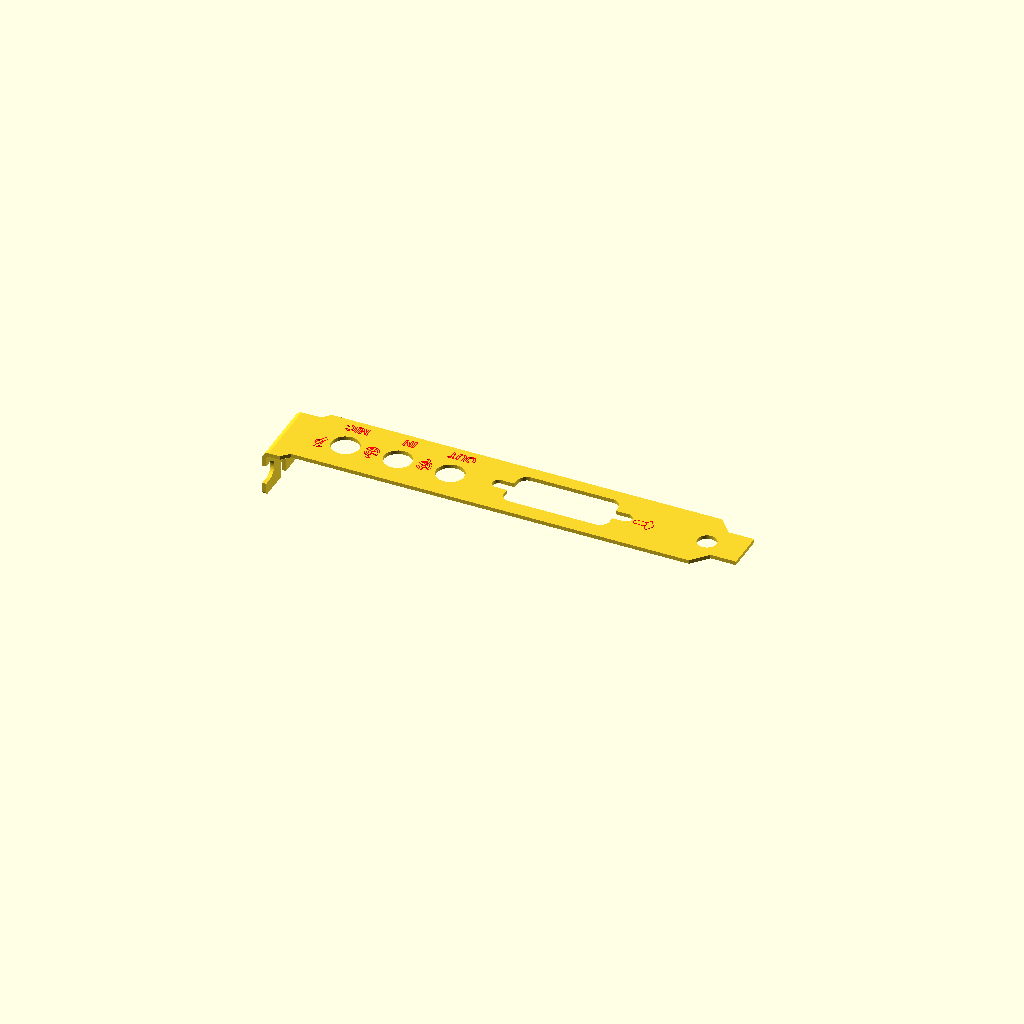
Cell 1 — every parameter at its default value.
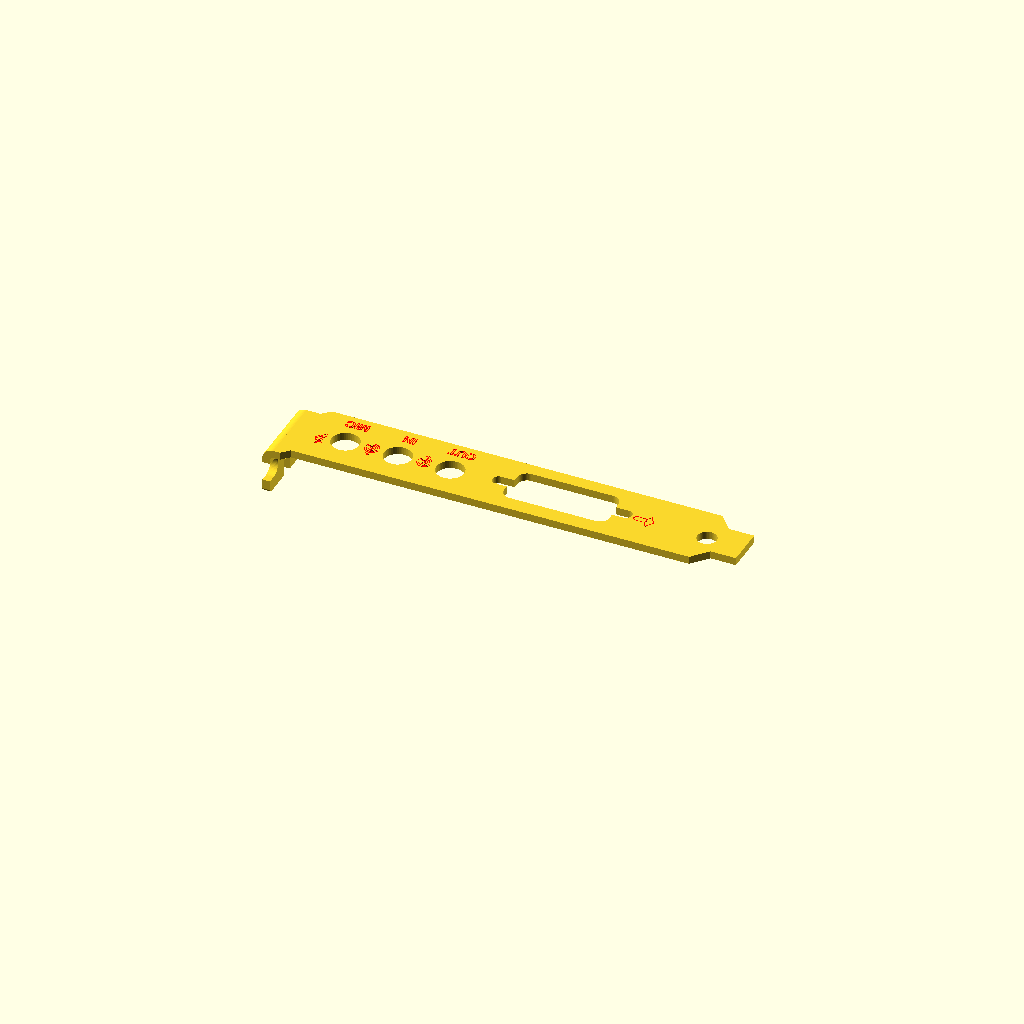
Cell 2: t = 2 (everything else at default).
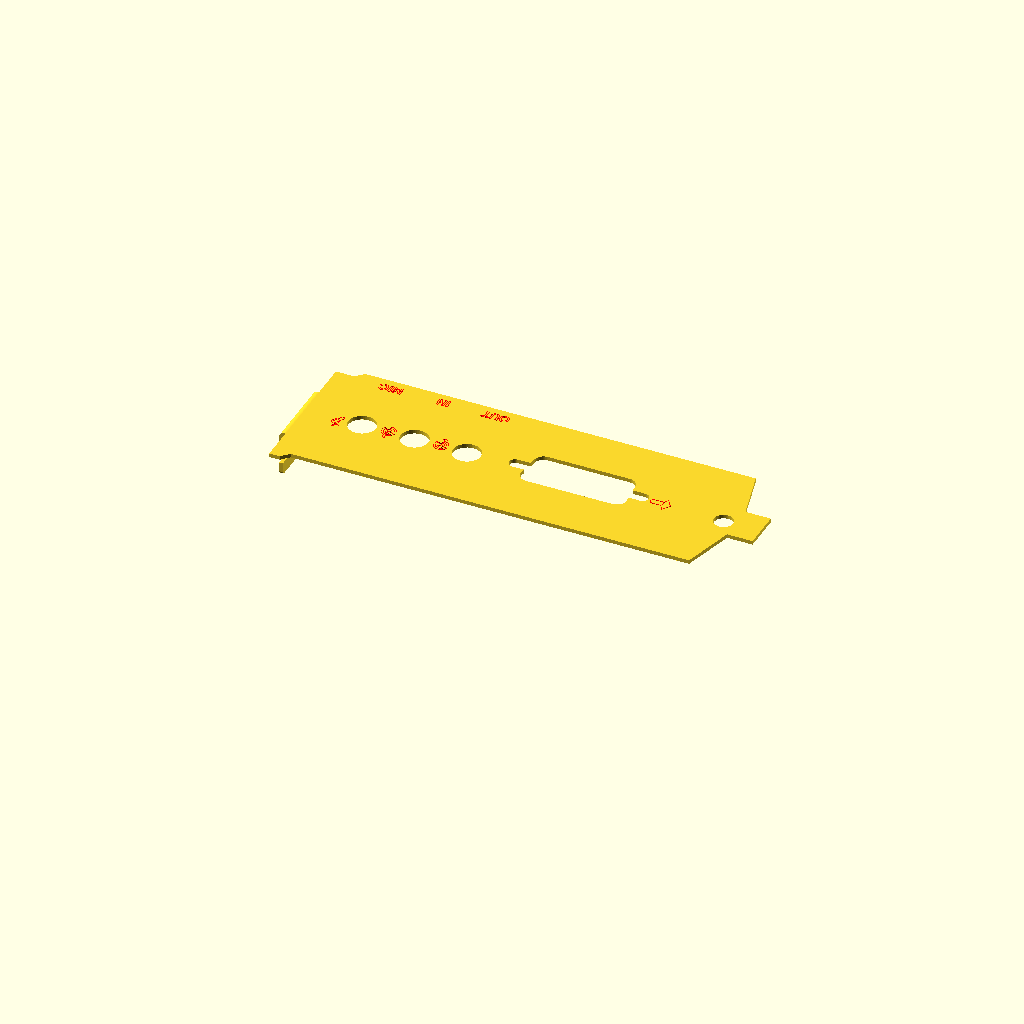
Cell 3: Wd = 37.1 (everything else at default).
All cells are drawn from one camera (rotation 55°, 0°, 25°, orthographic, colour scheme Cornfield), so only the parameter changes between them.
The OpenSCAD source (bracket.scad):
// ISA bracket rev7, mm. Cut geometry from pen-trace scan (1200 dpi, pen offset 0.65 mm removed).
// MODE: "cut" flat cut pattern, "mark" engraving only, "3d" folded preview.
MODE="3d";
t=1.0;                 // cold rolled steel 1.0 mm (JLC)
SH=0.55;                 // plate extends this much further on flange side than rev5 (trace fit)
Wd=18.55;
tabw=10.2;
hole_d=5.0; hole_x=109.8+SH;      // anchor: tab hole centre (scan)
L=hole_x+9.66; tabx=hole_x+3.05; chl=3.6;   // tab end, chamfer end, chamfer length (rel. hole, scan)
// flange: hooked ISA flange from user 3MF (ISA_USB): 18.5 wide, 12.25 tall (from mould line), side notch + top slot
fl_len=12.25; fl_w=18.5; js=2.0;   // joggle 2.0 from 3MF
nt_d0=4; nt_d1=9; nt_ur=2.0; nt_r=2.5;     // side notch: d 4..9 from mould line, round end centre 2.0 in from side edge
ts_u0=8; ts_u1=11; ts_d0=8;                // top slot: u 8..11 across, from d 8 to free end
fr=0.9;                                    // free-end corner radius
xt0=6.5; xb0=4.5;                  // joggle chamfer starts (top edge / bottom edge), 45 deg, from trace
ri=0.8; K=0.4;                     // JLC 1.0 mm cold rolled: outer R 1.8 -> inner 0.8; K 0.4 is a starting value (JLC gives none)
setb=ri+t;                         // setback: mould line to bend tangent
BA=PI/2*(ri+K*t);                  // bend allowance 90 deg
fl_flat=fl_len-setb;               // flat flange length beyond the bend
y0=-js+(Wd-fl_w)/2;                // flange lower edge
YC=Wd/2;
YH=YC-0.45;  // NOTE Y values below were measured from the plate centre line; plate is 18.7 wide now
YJ=YC-0.645;  jx=[16.07+SH,29.67+SH,43.27+SH];   // jacks MIC, IN, OUT (scan, anchored on tab hole)
jd=7.2;
YD=YC+0.32;  dx=hole_x-37.9;            // DA-15 centre (scan, rel. tab hole)
dwt=27.4; dwb=26.2; dh=11.05; dr=2.5;  // D-cutout (scan): wide side toward -Y
sl_h=3.1; sl_len=36.2;                 // standoff slot, tip to tip (scan)
$fn=48;

module outline() {
  sh=(Wd-tabw)/2;
  polygon([[0,-js],[xb0,-js],[xb0+js,0],[tabx-chl,0],[tabx,sh],[L,sh],[L,Wd-sh],[tabx,Wd-sh],[tabx-chl,Wd],[xt0+js,Wd],[xt0,Wd-js],[0,Wd-js]]);
}
module slot2d(x0,x1,y,h) { hull(){ translate([x0+h/2,y]) circle(d=h); translate([x1-h/2,y]) circle(d=h); } }
module cutouts() {
  translate([hole_x,YH]) circle(d=hole_d);
  for (x=jx) translate([x,YJ]) circle(d=jd);
  translate([dx,YD]) hull(){
    for (sx=[-1,1]) { translate([sx*(dwt/2-dr),-dh/2+dr]) circle(r=dr); translate([sx*(dwb/2-dr), dh/2-dr]) circle(r=dr); }
  }
  slot2d(dx-sl_len/2,dx+sl_len/2,YD,sl_h);
}
module flange_ud() {                 // flange in (u across, d from mould line), free end at d=fl_len
  difference(){
    union(){
      difference(){ square([fl_w,fl_len]);
        for (c=[[0,fl_len],[fl_w,fl_len]]) translate([c[0]==0?-0.01:fl_w-fr,fl_len-fr]) difference(){ square([fr+0.01,fr+0.01]); translate([c[0]==0?fr:0,0]) circle(r=fr,$fn=32); } }
    }
    translate([0,nt_d0]) square([nt_ur,nt_d1-nt_d0]);
    translate([nt_ur,(nt_d0+nt_d1)/2]) circle(r=nt_r,$fn=48);
    translate([ts_u0,ts_d0]) square([ts_u1-ts_u0,fl_len]);
  }
}
module flange2d() {           // unrolled: plate tangent at x=setb, bend zone left of it, flange beyond
  translate([setb-BA,y0]) square([BA+0.01,fl_w]);
  multmatrix([[0,-1,0,2*setb-BA],[1,0,0,y0],[0,0,1,0],[0,0,0,1]])
    intersection(){ flange_ud(); translate([-1,setb]) square([fl_w+2,fl_len]); }
}
module bend_line() { translate([setb-BA/2,y0]) square([0.05,fl_w]); }   // reference only
// ---- engraving (outside face; flange-left view as in scan; text rotated 180 as on original) ----
lw=0.2; ty=Wd-3.0; th=2.4;
module ring(r,a0,a1) { intersection(){ difference(){circle(r=r+lw/2);circle(r=r-lw/2);} polygon(concat([[0,0]],[for(a=[a0:6:a1])[6*cos(a),6*sin(a)]])); } }
module bar(x0,y0,x1,y1) { hull(){ translate([x0,y0]) circle(d=lw); translate([x1,y1]) circle(d=lw);} }
module sig(dir) { // photo 9/10: 3 concentric rings split into dome+bowl with side gaps, arrow shaft through centre; dir=+1 head up
  mirror([0,dir<0?1:0]) {
    for (r=[0.8,1.3,1.8]) { ring(r,12,168); ring(r,192,348); }
    bar(0,-0.2,0,2.9);                       // shaft
    bar(0,2.9,-0.55,2.3); bar(0,2.9,0.55,2.3);   // outer head
    bar(0,0.3,-0.45,-0.25); bar(0,0.3,0.45,-0.25); // inner chevron
  }
}
module cap(l,w) { hull(){ translate([0,0]) circle(d=w); translate([l,0]) circle(d=w);} }
module outl(w=lw) { difference(){ offset(delta=w/2) children(); offset(delta=-w/2) children(); } }
module mic() { rotate(-30) {
  translate([0,1.5]) outl() circle(r=0.95);
  translate([0,1.5]) for(a=[-0.4,0.4]) bar(a,-0.5,a,0.5);
  rotate(90) translate([-0.55,0]) outl() cap(2.6,0.9);
  for (r=[1.5,2.0]) translate([0,1.5]) ring(r,105,165);
} }
module joy() { // scan: lever capsule runs into a diamond pointing toward the tab. Origin = diamond centre.
  difference(){ outl() polygon([[-1.3,0],[0,1.95],[1.3,0],[0,-1.95]]);
                translate([-3.15,0.15]) offset(delta=lw) cap(1.8,1.5); }
  translate([-3.15,0.15]) outl() cap(1.8,1.5);
}
module marks() {
  for (i=[0:2]) translate([jx[i],ty]) rotate(180) outl(0.2) text(["MIC","IN","OUT"][i],size=th,halign="center",valign="center",font="Liberation Sans:style=Bold");
  translate([(jx[0]+jx[1])/2,YJ+0.2]) rotate(180) sig(1);
  translate([(jx[1]+jx[2])/2,YJ+0.2]) rotate(180) sig(-1);
  translate([jx[0]-5.5,YJ]) rotate(180) mic();
  translate([hole_x-15.2,YH+0.1]) joy();   // scan: diamond centre 15.2 left of tab hole
}
module cutflat() { difference(){ union(){ intersection(){ outline(); translate([setb,-20]) square([200,60]); } flange2d(); } cutouts(); } }
module bend3d() translate([setb,y0+fl_w,-ri]) rotate([90,0,0]) rotate([0,0,90]) rotate_extrude(angle=90,$fn=64) translate([ri,0]) square([t,fl_w]);
module part3d() {
  linear_extrude(t) difference(){ intersection(){ outline(); translate([setb,-20]) square([200,60]); } cutouts(); }
  bend3d();
  translate([0,y0,t]) multmatrix([[0,0,1,0],[1,0,0,0],[0,-1,0,0],[0,0,0,1]]) linear_extrude(t) intersection(){ flange_ud(); translate([-1,setb]) square([fl_w+2,fl_len]); }
}
module part_plate_only() { linear_extrude(t) difference(){ intersection(){ outline(); translate([setb,-20]) square([200,60]); } cutouts(); } bend3d(); }
if (MODE=="outline") projection(cut=false) part_plate_only();
else if (MODE=="markout") { outl(0.2) projection(cut=false) part_plate_only(); marks(); }   // outline drawn as 0.2 mm line so the marks stay separate
else if (MODE=="cut") cutflat();
else if (MODE=="mark") marks();
else { part3d(); color("red") translate([0,0,t]) linear_extrude(0.05) marks(); }
Parameter table extracted from the source (name, type, default, range or options):
MODE: string, default "3d"
t: number, default 1
SH: number, default 0.55
Wd: number, default 18.55
tabw: number, default 10.2
fr: number, default 0.9
jd: number, default 7.2
